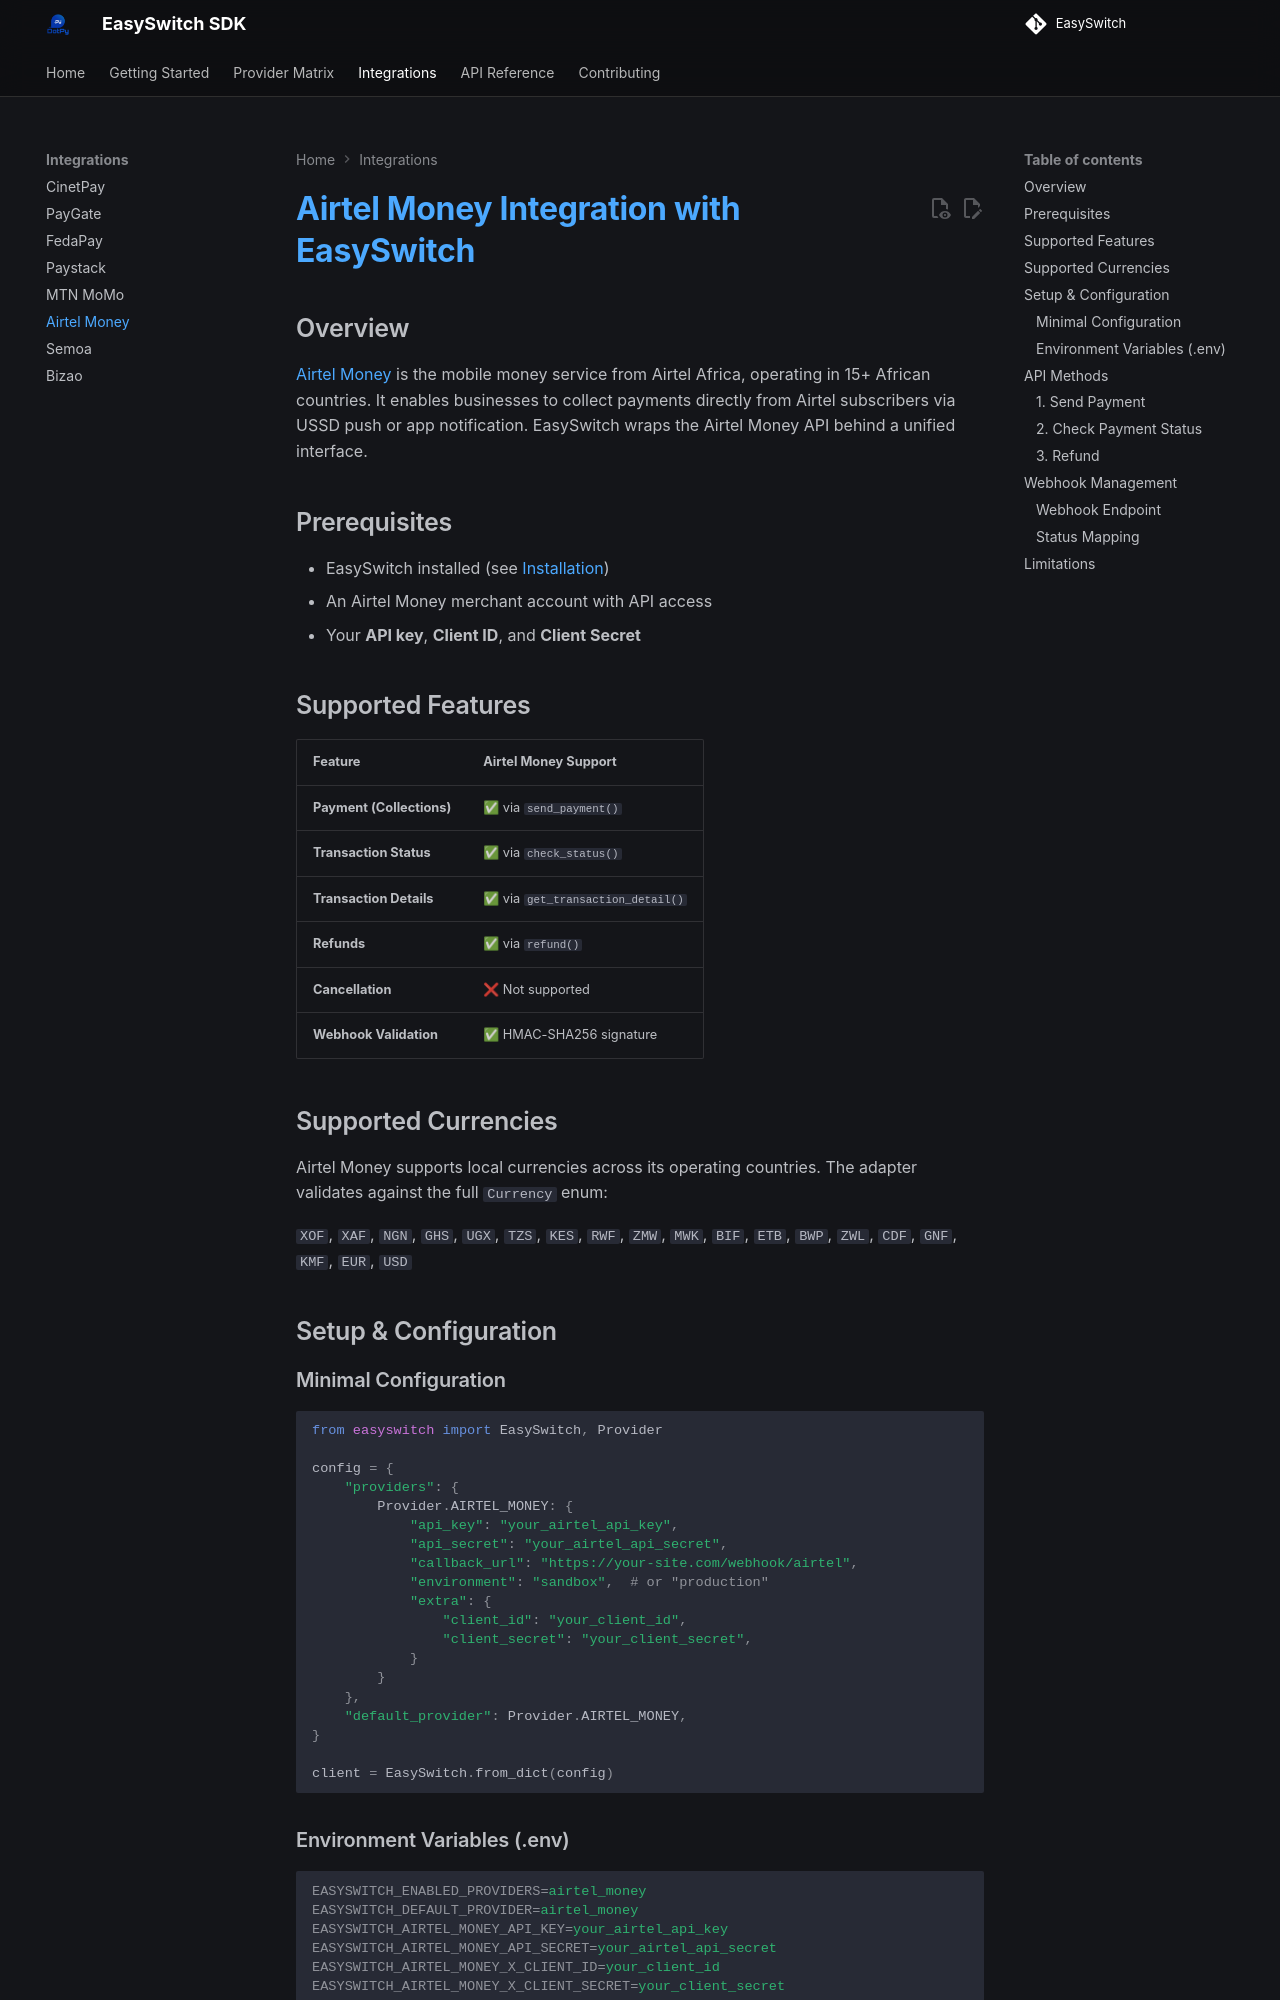

repository: AllDotPy/EasySwitch · page: integrations/airtel-money/index.html · generator: mkdocs

# Airtel Money Integration with EasySwitch

## Overview

[Airtel Money](https://www.airtel.africa/money) is the mobile money service from Airtel Africa, operating in 15+ African countries. It enables businesses to collect payments directly from Airtel subscribers via USSD push or app notification. EasySwitch wraps the Airtel Money API behind a unified interface.

## Prerequisites

- EasySwitch installed (see [Installation](../getting-started/installation.md))
- An Airtel Money merchant account with API access
- Your **API key**, **Client ID**, and **Client Secret**

## Supported Features

| Feature | Airtel Money Support |
|---------|---------------------|
| **Payment (Collections)** | ✅ via `send_payment()` |
| **Transaction Status** | ✅ via `check_status()` |
| **Transaction Details** | ✅ via `get_transaction_detail()` |
| **Refunds** | ✅ via `refund()` |
| **Cancellation** | ❌ Not supported |
| **Webhook Validation** | ✅ HMAC-SHA256 signature |

## Supported Currencies

Airtel Money supports local currencies across its operating countries. The adapter validates against the full `Currency` enum:

`XOF`, `XAF`, `NGN`, `GHS`, `UGX`, `TZS`, `KES`, `RWF`, `ZMW`, `MWK`, `BIF`, `ETB`, `BWP`, `ZWL`, `CDF`, `GNF`, `KMF`, `EUR`, `USD`

## Setup & Configuration

### Minimal Configuration

```python
from easyswitch import EasySwitch, Provider

config = {
    "providers": {
        Provider.AIRTEL_MONEY: {
            "api_key": "your_airtel_api_key",
            "api_secret": "your_airtel_api_secret",
            "callback_url": "https://your-site.com/webhook/airtel",
            "environment": "sandbox",  # or "production"
            "extra": {
                "client_id": "your_client_id",
                "client_secret": "your_client_secret",
            }
        }
    },
    "default_provider": Provider.AIRTEL_MONEY,
}

client = EasySwitch.from_dict(config)
```
